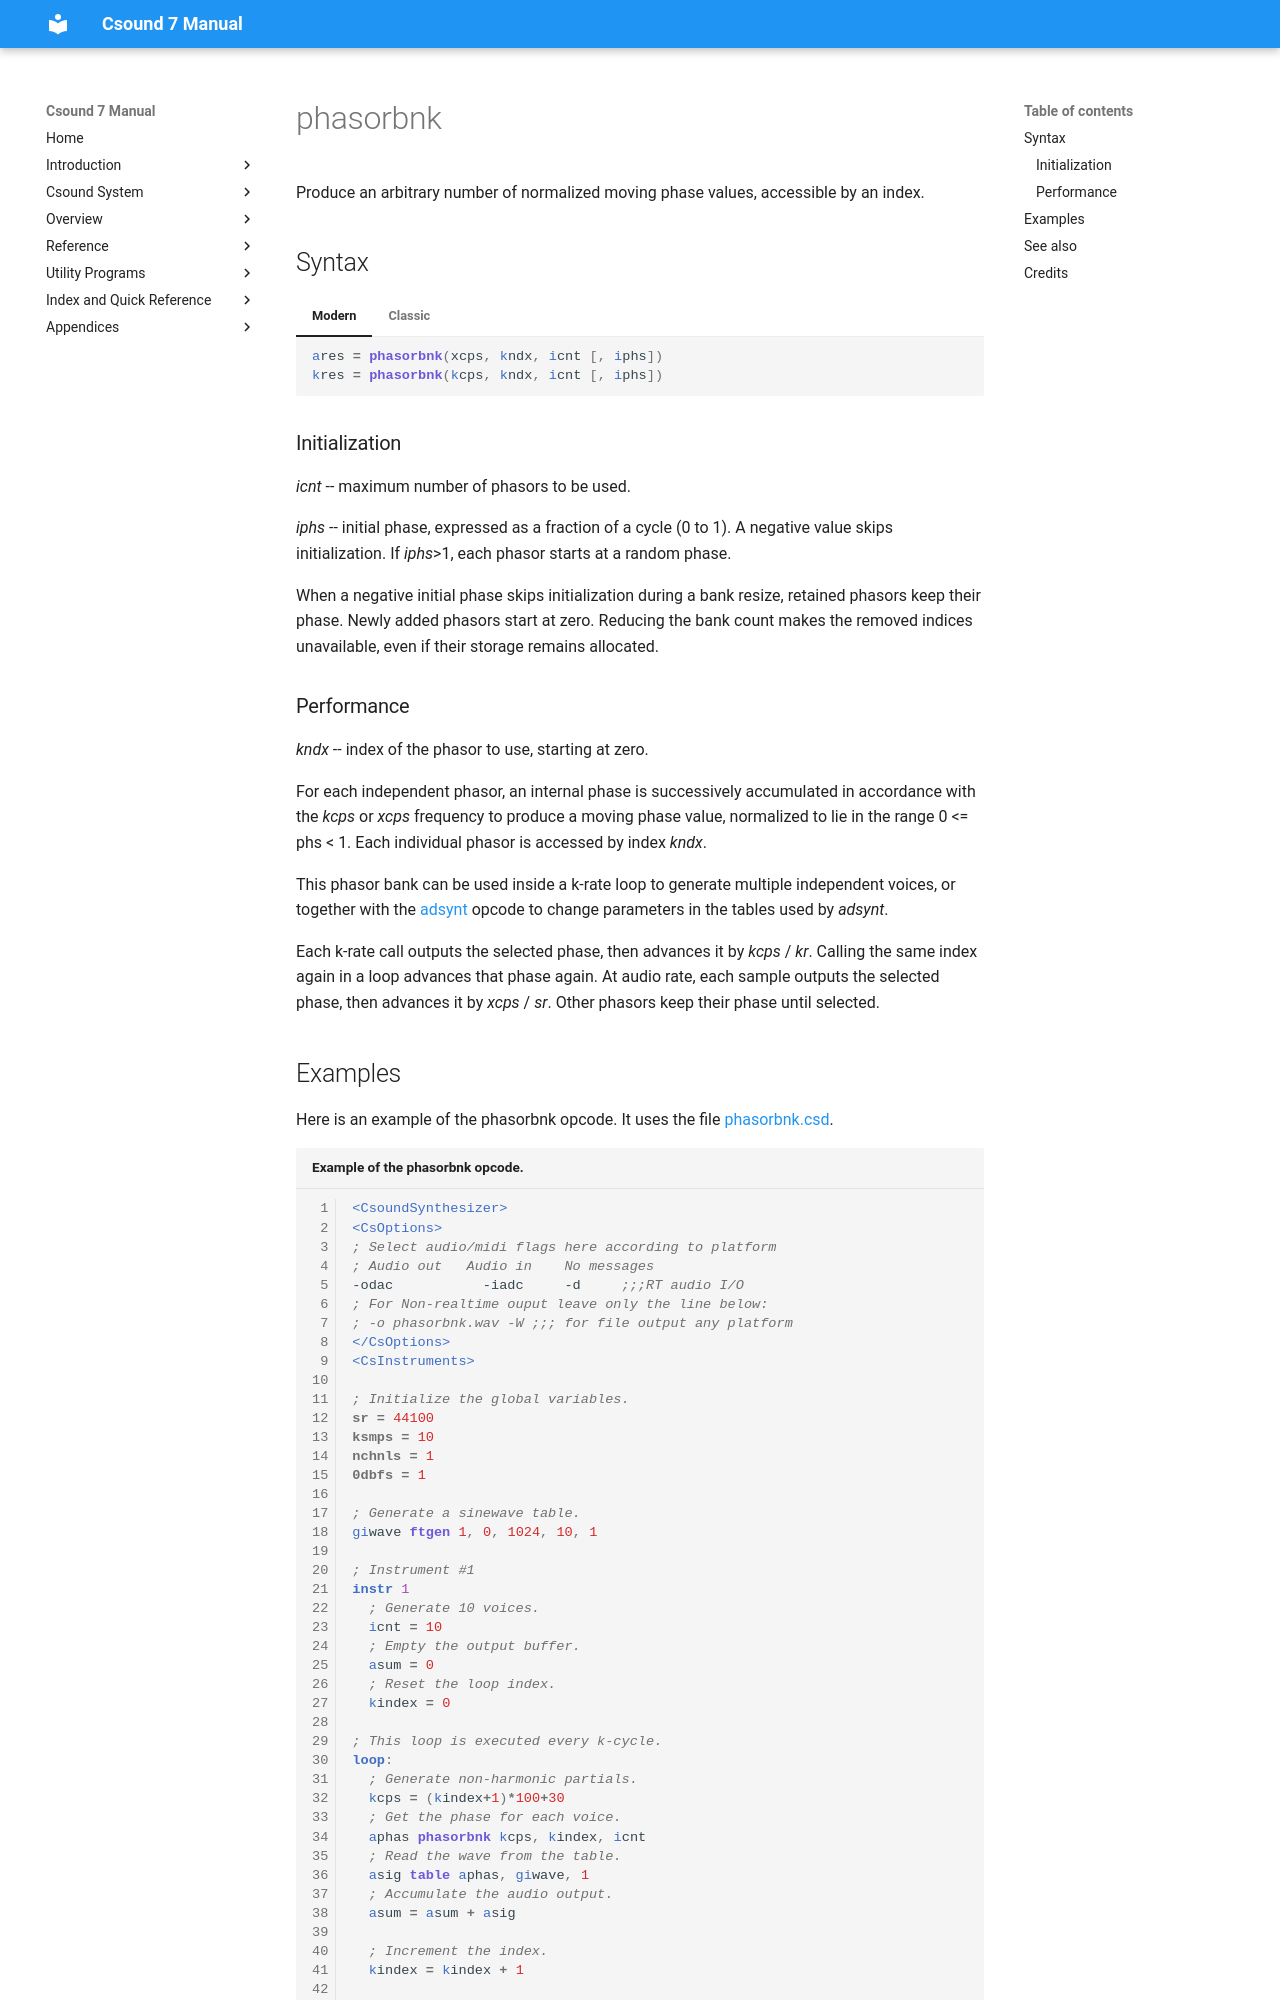

repository: csound/manual · page: opcodes/phasorbnk/index.html · generator: mkdocs

<!--
id:phasorbnk
category:Signal Generators:Phasors
-->
# phasorbnk
Produce an arbitrary number of normalized moving phase values, accessible by an index.

## Syntax
=== "Modern"
    ``` csound-orc
    ares = phasorbnk(xcps, kndx, icnt [, iphs])
    kres = phasorbnk(kcps, kndx, icnt [, iphs])
    ```

=== "Classic"
    ``` csound-orc
    ares phasorbnk xcps, kndx, icnt [, iphs]
    kres phasorbnk kcps, kndx, icnt [, iphs]
    ```

### Initialization

_icnt_ -- maximum number of phasors to be used.

_iphs_ -- initial phase, expressed as a fraction of a cycle (0 to 1). A negative value skips initialization. If _iphs_&gt;1, each phasor starts at a random phase.

When a negative initial phase skips initialization during a bank resize, retained phasors keep their phase. Newly added phasors start at zero. Reducing the bank count makes the removed indices unavailable, even if their storage remains allocated.
